Photos from the image-classification dataset "brain_mri(clean_dataset)" in the GitHub repository tuankiet050605/US-Plates-classification. Its 4 classes are: glioma, meningioma, no tumor, pituitary tumor.

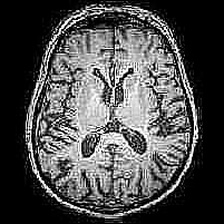
Label: no tumor

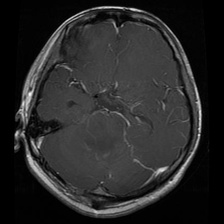
Label: glioma

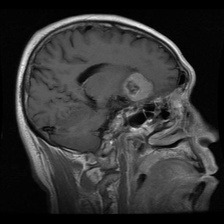
Label: meningioma

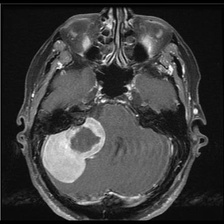
Label: meningioma

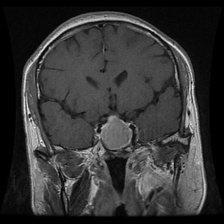
Label: pituitary tumor

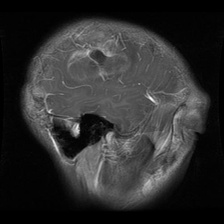
Label: glioma
